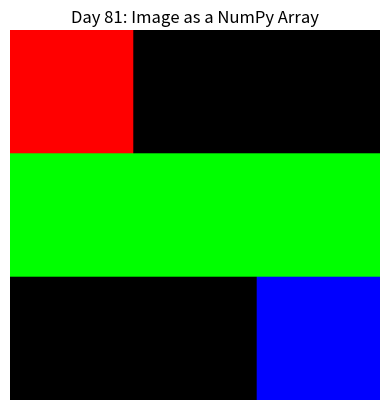

Recreate this plot in Python.
import numpy as np
import matplotlib.pyplot as plt

# 1. Create a blank 300x300 RGB image (3 layers: R, G, B)
# All zeros means a pure black canvas
image = np.zeros((300, 300, 3), dtype=np.uint8)

# 2. Manipulate pixels using Slicing
# Let's make a Red square in the top-left
image[0:100, 0:100] = [255, 0, 0]

# Let's make a Green stripe in the middle
image[100:200, :] = [0, 255, 0]

# Let's make a Blue square in the bottom-right
image[200:300, 200:300] = [0, 0, 255]

# Display "NumPy Art"
plt.imshow(image)
plt.title("Day 81: Image as a NumPy Array")
plt.axis('off') # Hide the X and Y coordinates
plt.show()
